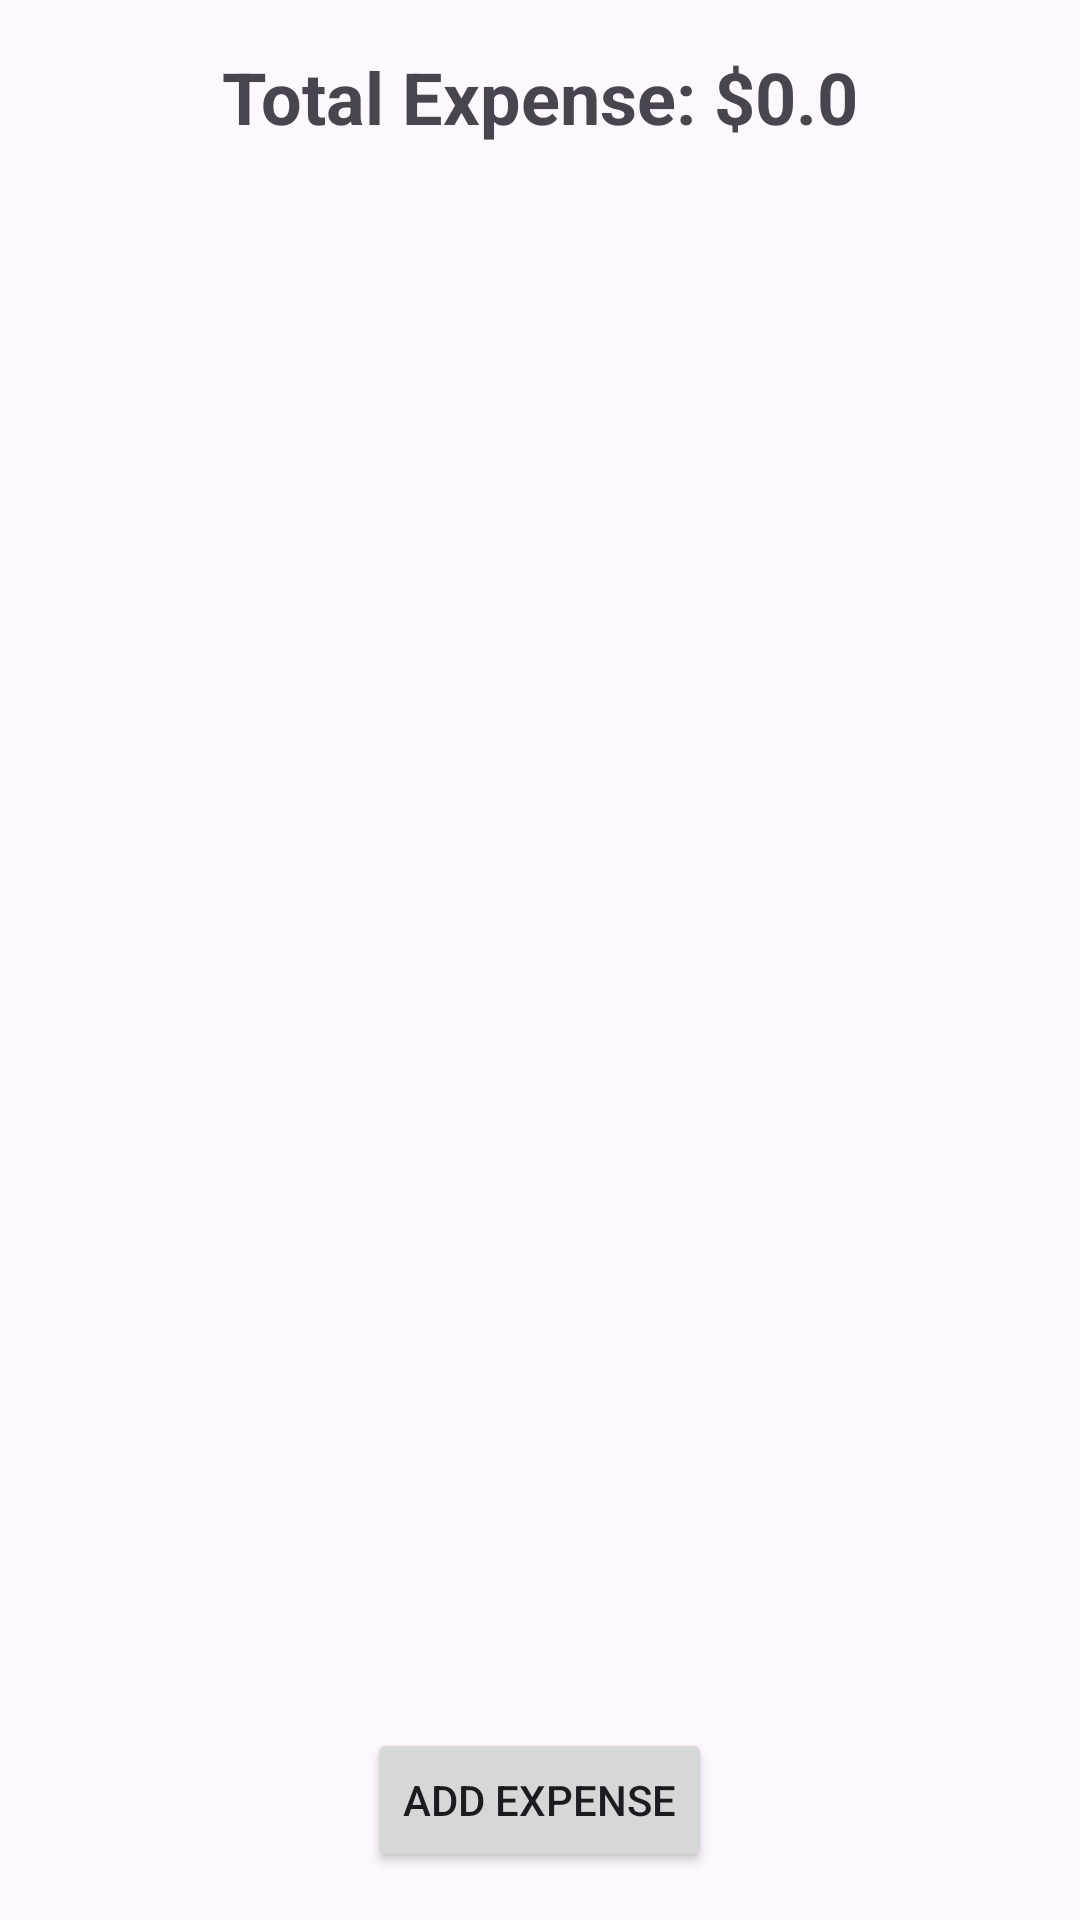

Layout XML and referenced resources for this Android screen:
<!-- AndroidManifest.xml: application theme Theme.Endsem -->
<!-- res/layout/activity_main.xml -->
<?xml version="1.0" encoding="utf-8"?>
<LinearLayout xmlns:android="http://schemas.android.com/apk/res/android"
    android:layout_width="match_parent"
    android:layout_height="match_parent"
    android:orientation="vertical"
    android:padding="16dp">

    
    <TextView
        android:id="@+id/totalExpenseTextView"
        android:layout_width="wrap_content"
        android:layout_height="wrap_content"
        android:text="Total Expense: $0.0"
        android:textSize="24sp"
        android:textStyle="bold"
        android:layout_gravity="center_horizontal"
        android:paddingBottom="16dp"/>

    
    <androidx.recyclerview.widget.RecyclerView
        android:id="@+id/expensesRecyclerView"
        android:layout_width="match_parent"
        android:layout_height="0dp"
        android:layout_weight="1"/>

    
    <Button
        android:id="@+id/addExpenseButton"
        android:layout_width="wrap_content"
        android:layout_height="wrap_content"
        android:layout_gravity="center_horizontal"
        android:layout_marginTop="50dp"
        android:text="Add Expense" />
</LinearLayout>
<!-- resources referenced by this layout -->
<resources>
  <style name="Theme.Endsem" parent="Base.Theme.Endsem" />
  <style name="Base.Theme.Endsem" parent="Theme.Material3.DayNight.NoActionBar">
          
          
      </style>
</resources>
